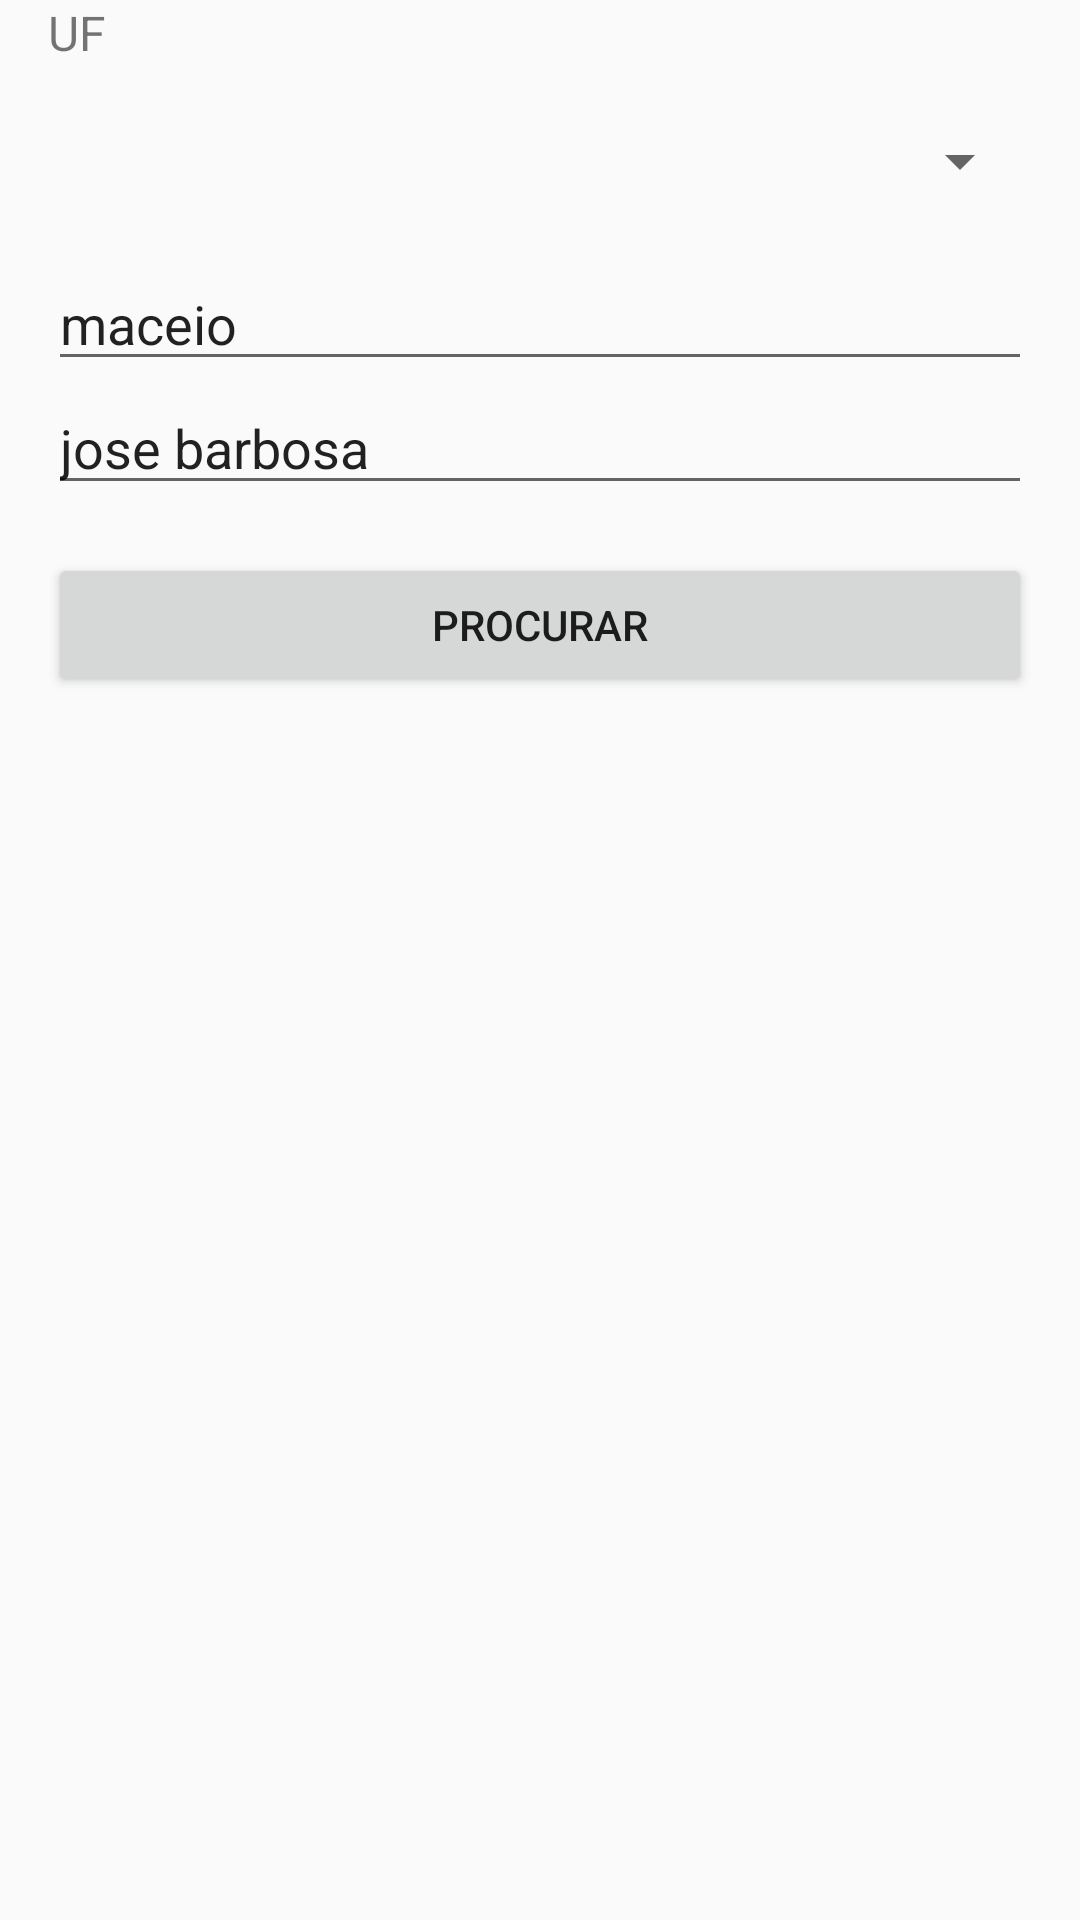

Layout XML and referenced resources for this Android screen:
<!-- AndroidManifest.xml: application theme Theme.RogaDX -->
<!-- res/layout/activity_search_by_street.xml -->
<?xml version="1.0" encoding="utf-8"?>
<LinearLayout xmlns:android="http://schemas.android.com/apk/res/android"
    xmlns:tools="http://schemas.android.com/tools"
    android:layout_width="match_parent"
    android:layout_height="match_parent"
    android:orientation="vertical"
    tools:context=".searchbystreet.SearchByStreetActivity">

    <TextView
        android:layout_width="match_parent"
        android:layout_height="wrap_content"
        android:layout_marginStart="16dp"
        android:layout_marginEnd="16dp"
        android:text="UF"
        android:textSize="16sp" />

    <Spinner
        android:id="@+id/uf_search"
        android:layout_width="match_parent"
        android:layout_height="?listPreferredItemHeight"
        android:layout_marginStart="16dp"
        android:layout_marginEnd="16dp" />

    <EditText
        android:id="@+id/city_search"
        android:layout_width="match_parent"
        android:layout_height="wrap_content"
        android:layout_marginStart="16dp"
        android:layout_marginEnd="16dp"
        android:hint="Cidade"
        android:inputType="text"
        android:maxLength="30"
        android:text="maceio" />

    <EditText
        android:id="@+id/street_search"
        android:layout_width="match_parent"
        android:layout_height="wrap_content"
        android:layout_marginStart="16dp"
        android:layout_marginEnd="16dp"
        android:hint="Rua"
        android:inputType="text"
        android:maxLength="20"
        android:text="jose barbosa" />

    <Button
        android:id="@+id/search"
        android:layout_width="match_parent"
        android:layout_height="wrap_content"
        android:layout_margin="16dp"
        android:text="Procurar" />

</LinearLayout>
<!-- resources referenced by this layout -->
<resources>
  <style name="Theme.RogaDX" parent="Theme.AppCompat.DayNight.DarkActionBar">
          
          <item name="colorPrimary">@color/purple_500</item>
          <item name="colorPrimaryDark">@color/purple_700</item>
          
          <item name="android:statusBarColor">?attr/colorPrimaryDark</item>
          
      </style>
  <!-- not gathered from this repository: default colours our renderer supplied (Android Studio template values) -->
  <color name="purple_500">#FF6200EE</color>
  <color name="purple_700">#FF3700B3</color>
</resources>
